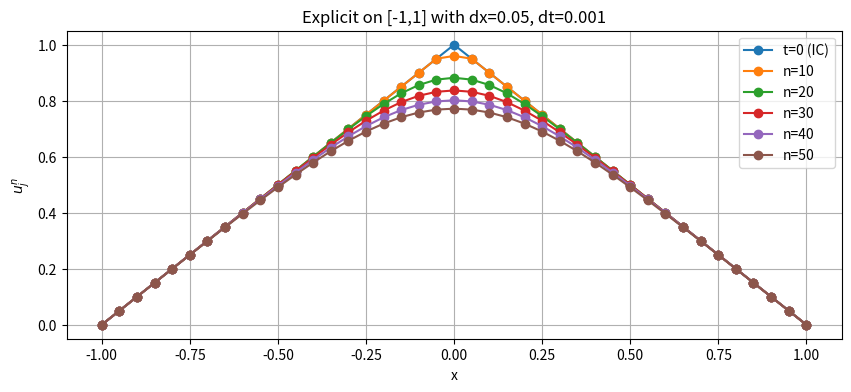

This chart was generated by the following Python code:
import numpy as np
import matplotlib.pyplot as plt


x_left  = -1.0  # left boundary
x_right =  1.0  # right boundary
J = 40          # number of subintervals
dx = (x_right - x_left) / J  # => 2.0/40 = 0.05
x = np.linspace(x_left, x_right, J+1)  # 41 points from -1 to +1

dt = 0.001   # time step (example)
Nt = 50      # total time steps (example)

def initial_condition(x):
    """
    Piecewise definition:
      u0(x) = 1 + x   if -1 <= x <= 0
              1 - x   if  0 < x <= 1
    """
    u0 = np.zeros_like(x)
    mask_left  = (x >= -1.0) & (x <= 0.0)   # -1 <= x <= 0
    mask_right = (x >  0.0) & (x <= 1.0)    #  0 < x <= 1
    # We'll define x=0 in the 'left' part or you can split it differently
    u0[mask_left]  = 1.0 + x[mask_left]
    u0[mask_right] = 1.0 - x[mask_right]
    return u0

def explicit_diffusion_scheme(Nt, dt, dx, J):
    
    
    # Initialize
    u = initial_condition(x)   # shape = (J+1,)
    
    # To store snapshots at certain times
    stored_solutions = [u.copy()]
    
    # Time stepping
    for n in range(Nt):
        u_new = u.copy()
        
        # Update interior points: i=1..J-1
        for i in range(1, J):
            # Central difference for second derivative
            u_new[i] = (u[i] 
                        + dt/dx**2 * (u[i+1] - 2*u[i] + u[i-1]))
        
        # Dirichlet BCs at x=-1 => i=0 and x=1 => i=J
        u_new[0] = 0.0
        u_new[J] = 0.0
        
        # Advance in time
        u = u_new
        
        # Store solution at some steps
        if n in [0, 10, 20, 30, 40, 50]:
            stored_solutions.append(u.copy())
    
    return stored_solutions


def main():
    solutions = explicit_diffusion_scheme(Nt, dt, dx, J)
    
    plt.figure(figsize=(10,4))
    
    # Plot each stored snapshot
    labels = ["t=0 (IC)", "n=10", "n=20", "n=30", "n=40", "n=50"]
    for k, sol in enumerate(solutions):
        plt.plot(x, sol, marker='o', label=labels[k])
    
    plt.title("Explicit on [-1,1] with dx=0.05, dt=0.001")
    plt.xlabel("x")
    plt.ylabel("$u_j^{n}$")
    plt.grid(True)
    plt.legend()
    plt.show()

if __name__ == "__main__":
    main()
